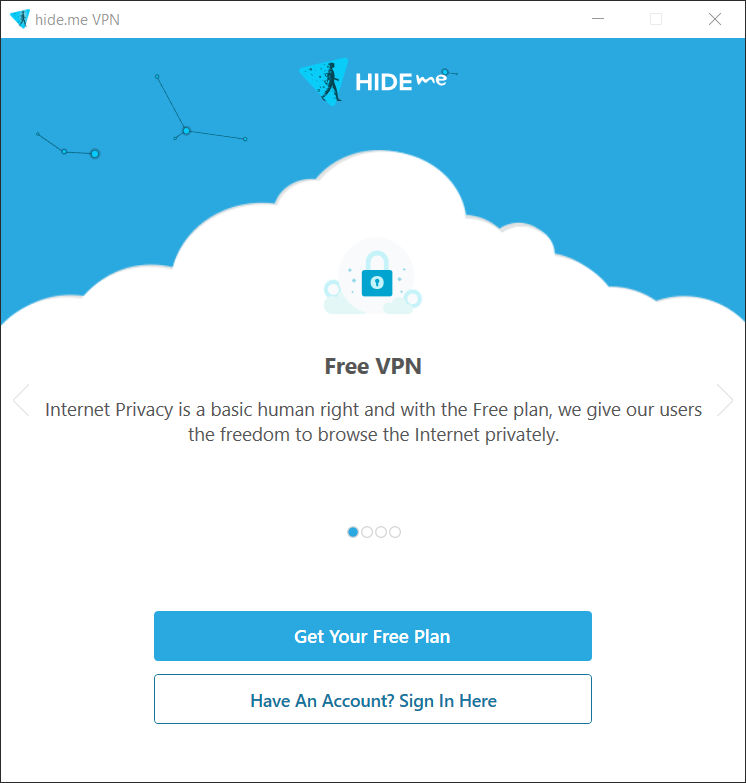
Task: Robotic Enterprise Framework
Workflow: OpenHideMeApp

Step 1 [try]: Use Application: hide.me VPN on the element in window 'hide.me VPN' (hide.me.exe)
